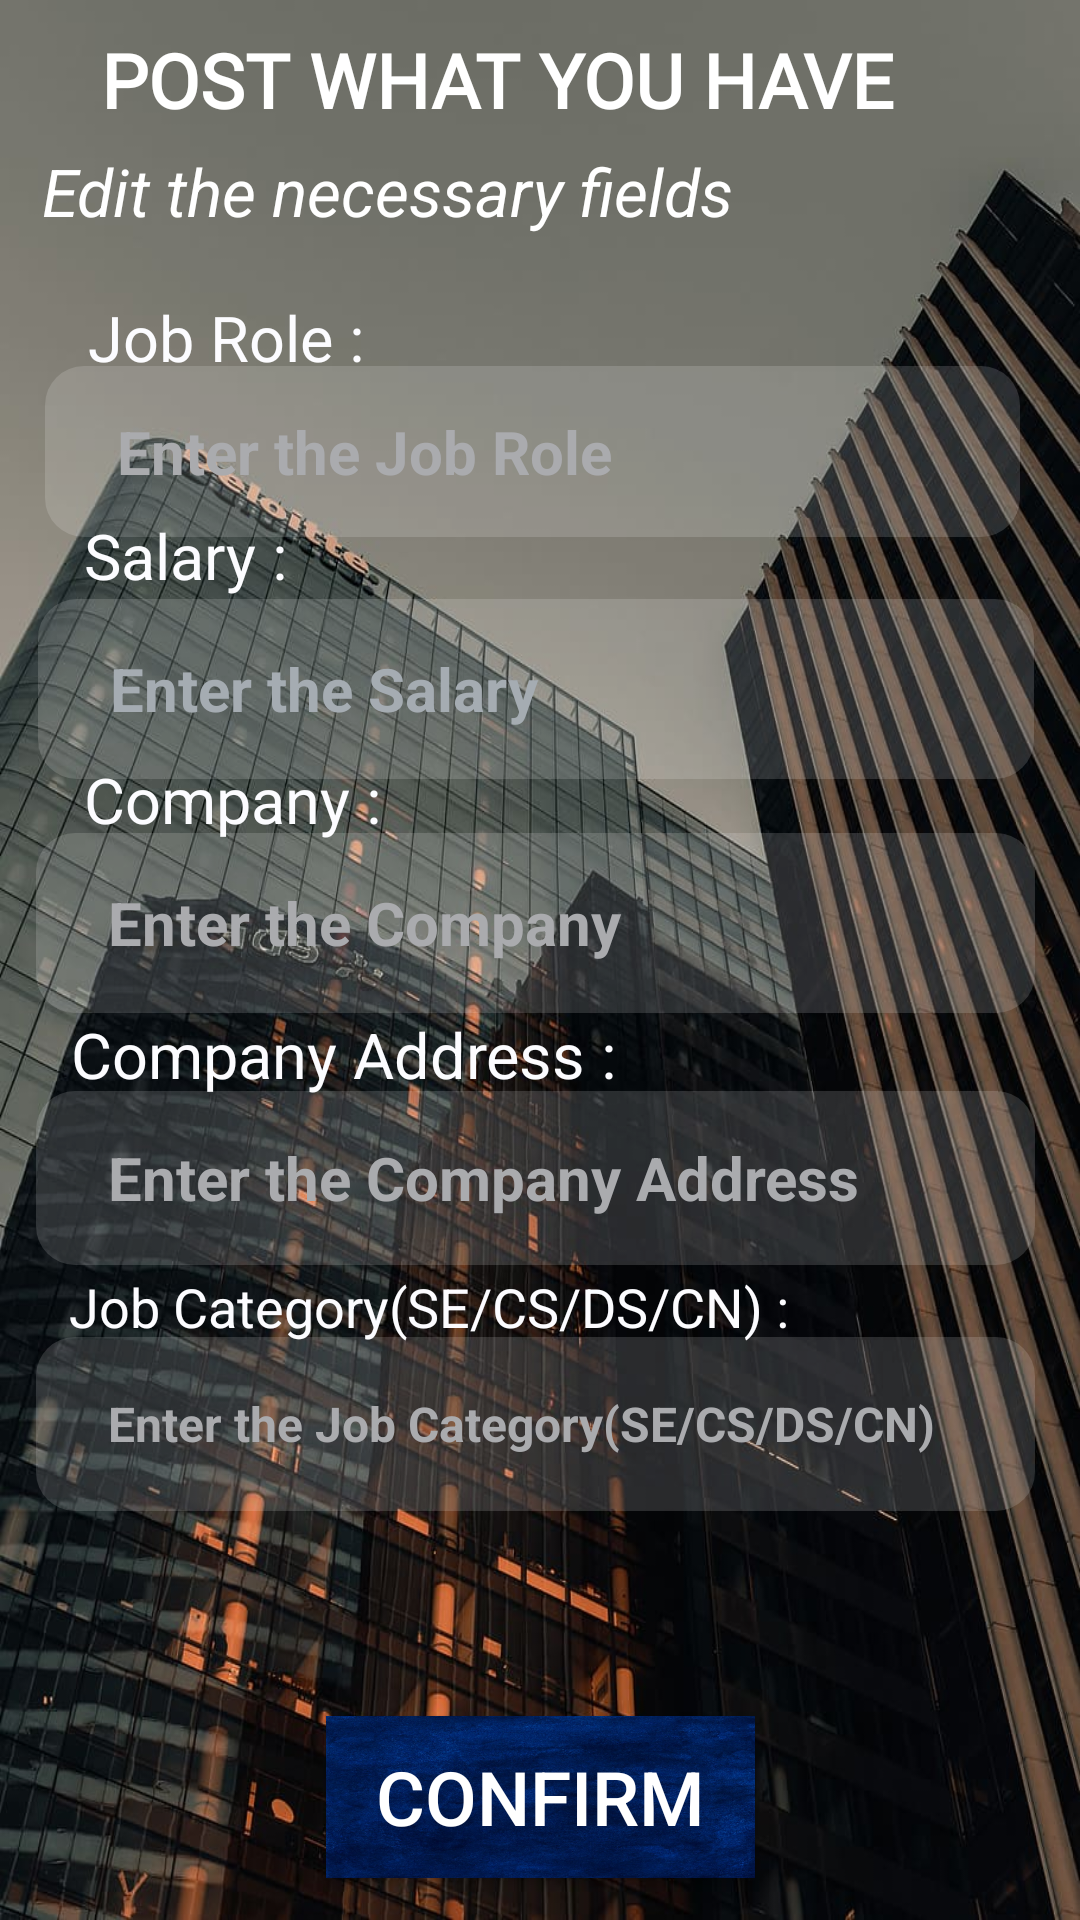

Reconstruct the res/layout file that produces this screen, plus the resources it refers to.
<!-- AndroidManifest.xml: application theme Theme.MADP -->
<!-- res/layout/activity_post_edit.xml -->
<?xml version="1.0" encoding="utf-8"?>
<androidx.constraintlayout.widget.ConstraintLayout xmlns:android="http://schemas.android.com/apk/res/android"
    xmlns:app="http://schemas.android.com/apk/res-auto"
    xmlns:tools="http://schemas.android.com/tools"
    android:layout_width="match_parent"
    android:layout_height="match_parent"
    android:background="@drawable/low_angle_photography_of_high_rise_buildings">

    <EditText
        android:id="@+id/editTextTextPersonName2"
        android:layout_width="325dp"
        android:layout_height="57dp"
        android:background="@drawable/edittext_background"
        android:ems="10"
        android:hint="Enter the Job Role"
        android:inputType="textPersonName"
        android:paddingStart="24dp"
        android:textColor="@color/black"
        android:textColorHint="@color/material_dynamic_neutral70"
        android:textSize="20dp"
        android:textStyle="bold"
        app:layout_constraintBottom_toBottomOf="parent"
        app:layout_constraintEnd_toEndOf="parent"
        app:layout_constraintHorizontal_bias="0.43"
        app:layout_constraintStart_toStartOf="parent"
        app:layout_constraintTop_toTopOf="parent"
        app:layout_constraintVertical_bias="0.209" />

    <TextView
        android:id="@+id/textView6"
        android:layout_width="328dp"
        android:layout_height="43dp"
        android:text="Edit the necessary fields"
        android:textColor="@color/white"
        android:textSize="22dp"
        android:textStyle="italic"
        app:layout_constraintBottom_toBottomOf="parent"
        app:layout_constraintEnd_toEndOf="parent"
        app:layout_constraintHorizontal_bias="0.433"
        app:layout_constraintStart_toStartOf="parent"
        app:layout_constraintTop_toTopOf="parent"
        app:layout_constraintVertical_bias="0.082" />

    <TextView
        android:id="@+id/textView11"
        android:layout_width="301dp"
        android:layout_height="46dp"
        android:fontFamily="@font/berkshire"
        android:text="POST WHAT YOU HAVE"
        android:textColor="@color/white"
        android:textSize="25dp"
        android:textStyle="bold"
        app:layout_constraintBottom_toBottomOf="parent"
        app:layout_constraintEnd_toEndOf="parent"
        app:layout_constraintHorizontal_bias="0.572"
        app:layout_constraintStart_toStartOf="parent"
        app:layout_constraintTop_toTopOf="parent"
        app:layout_constraintVertical_bias="0.016" />

    <TextView
        android:id="@+id/textView2"
        android:layout_width="260dp"
        android:layout_height="42dp"
        android:text="Company Address : "
        android:textColor="@color/material_dynamic_neutral99"
        android:textSize="21dp"
        app:layout_constraintBottom_toBottomOf="parent"
        app:layout_constraintEnd_toEndOf="parent"
        app:layout_constraintHorizontal_bias="0.238"
        app:layout_constraintStart_toStartOf="parent"
        app:layout_constraintTop_toTopOf="parent"
        app:layout_constraintVertical_bias="0.564" />

    <TextView
        android:id="@+id/textView7"
        android:layout_width="260dp"
        android:layout_height="42dp"
        android:text="Job Category(SE/CS/DS/CN) : "
        android:textColor="@color/material_dynamic_neutral99"
        android:textSize="18dp"
        app:layout_constraintBottom_toBottomOf="parent"
        app:layout_constraintEnd_toEndOf="parent"
        app:layout_constraintHorizontal_bias="0.231"
        app:layout_constraintStart_toStartOf="parent"
        app:layout_constraintTop_toTopOf="parent"
        app:layout_constraintVertical_bias="0.708" />

    <TextView
        android:id="@+id/textView4"
        android:layout_width="177dp"
        android:layout_height="39dp"
        android:text="Company : "
        android:textColor="@color/material_dynamic_neutral99"
        android:textSize="21dp"
        app:layout_constraintBottom_toBottomOf="parent"
        app:layout_constraintEnd_toEndOf="parent"
        app:layout_constraintHorizontal_bias="0.153"
        app:layout_constraintStart_toStartOf="parent"
        app:layout_constraintTop_toTopOf="parent"
        app:layout_constraintVertical_bias="0.42" />

    <TextView
        android:id="@+id/textView5"
        android:layout_width="168dp"
        android:layout_height="48dp"
        android:text="Job Role : "
        android:textColor="@color/material_dynamic_neutral99"
        android:textSize="21dp"
        app:layout_constraintBottom_toBottomOf="parent"
        app:layout_constraintEnd_toEndOf="parent"
        app:layout_constraintHorizontal_bias="0.152"
        app:layout_constraintStart_toStartOf="parent"
        app:layout_constraintTop_toTopOf="parent"
        app:layout_constraintVertical_bias="0.166" />

    <EditText
        android:id="@+id/editTextTextPersonName"
        android:layout_width="333dp"
        android:layout_height="60dp"
        android:background="@drawable/edittext_background"
        android:ems="10"
        android:hint="Enter the Company"
        android:inputType="textPersonName"
        android:paddingStart="24dp"
        android:textColor="@color/black"
        android:textColorHint="@color/material_dynamic_neutral70"
        android:textSize="20dp"
        android:textStyle="bold"
        app:layout_constraintBottom_toBottomOf="parent"
        app:layout_constraintEnd_toEndOf="parent"
        app:layout_constraintHorizontal_bias="0.448"
        app:layout_constraintStart_toStartOf="parent"
        app:layout_constraintTop_toTopOf="parent"
        app:layout_constraintVertical_bias="0.479" />

    <EditText
        android:id="@+id/editTextTextPersonName4"
        android:layout_width="332dp"
        android:layout_height="60dp"
        android:background="@drawable/edittext_background"
        android:ems="10"
        android:hint="Enter the Salary"
        android:inputType="textPersonName"
        android:paddingStart="24dp"
        android:textColor="@color/black"
        android:textColorHint="@color/material_dynamic_neutral_variant70"
        android:textSize="20dp"
        android:textStyle="bold"
        app:layout_constraintBottom_toBottomOf="parent"
        app:layout_constraintEnd_toEndOf="parent"
        app:layout_constraintHorizontal_bias="0.455"
        app:layout_constraintStart_toStartOf="parent"
        app:layout_constraintTop_toTopOf="parent"
        app:layout_constraintVertical_bias="0.344" />

    <TextView
        android:id="@+id/textView3"
        android:layout_width="177dp"
        android:layout_height="56dp"
        android:text="Salary : "
        android:textColor="@color/material_dynamic_neutral99"
        android:textSize="21dp"
        app:layout_constraintBottom_toBottomOf="parent"
        app:layout_constraintEnd_toEndOf="parent"
        app:layout_constraintHorizontal_bias="0.153"
        app:layout_constraintStart_toStartOf="parent"
        app:layout_constraintTop_toTopOf="parent"
        app:layout_constraintVertical_bias="0.293" />

    <EditText
        android:id="@+id/editTextTextPersonName3"
        android:layout_width="333dp"
        android:layout_height="58dp"
        android:background="@drawable/edittext_background"
        android:ems="10"
        android:hint="Enter the Company Address"
        android:inputType="textPersonName"
        android:paddingStart="24dp"
        android:textColor="@color/black"
        android:textColorHint="@color/material_dynamic_neutral70"
        android:textSize="20dp"
        android:textStyle="bold"
        app:layout_constraintBottom_toBottomOf="parent"
        app:layout_constraintEnd_toEndOf="parent"
        app:layout_constraintHorizontal_bias="0.448"
        app:layout_constraintStart_toStartOf="parent"
        app:layout_constraintTop_toTopOf="parent"
        app:layout_constraintVertical_bias="0.625" />

    <EditText
        android:id="@+id/editTextTextPersonName10"
        android:layout_width="333dp"
        android:layout_height="58dp"
        android:background="@drawable/edittext_background"
        android:ems="10"
        android:hint="Enter the Job Category(SE/CS/DS/CN)"
        android:inputType="textPersonName"
        android:paddingStart="24dp"
        android:textColor="@color/black"
        android:textColorHint="@color/material_dynamic_neutral70"
        android:textSize="16dp"
        android:textStyle="bold"
        app:layout_constraintBottom_toBottomOf="parent"
        app:layout_constraintEnd_toEndOf="parent"
        app:layout_constraintHorizontal_bias="0.448"
        app:layout_constraintStart_toStartOf="parent"
        app:layout_constraintTop_toTopOf="parent"
        app:layout_constraintVertical_bias="0.766" />

    <Button
        android:id="@+id/button3"
        android:layout_width="143dp"
        android:layout_height="54dp"
        android:layout_marginStart="32dp"
        android:layout_marginEnd="32dp"
        android:background="@drawable/photo_1629197521865_4946b4acd2b0"
        android:text="Confirm"
        android:textColor="@color/white"
        android:textSize="25dp"
        app:layout_constraintBottom_toBottomOf="parent"
        app:layout_constraintEnd_toEndOf="parent"
        app:layout_constraintStart_toStartOf="parent"
        app:layout_constraintTop_toTopOf="parent"
        app:layout_constraintVertical_bias="0.976" />

</androidx.constraintlayout.widget.ConstraintLayout>
<!-- resources referenced by this layout -->
<resources>
  <!-- drawable edittext_background (drawable) -->
  <?xml version="1.0" encoding="utf-8"?>
  <selector xmlns:android="http://schemas.android.com/apk/res/android">
         <item>
             <shape android:shape="rectangle">
                 <solid android:color="#26FFFFFF"/>
                     <corners android:radius="13dp"
                     />
             </shape>
         </item>
  </selector>
  <!-- drawable low_angle_photography_of_high_rise_buildings: jpg bitmap (drawable, 143192 bytes) -->
  <!-- drawable photo_1629197521865_4946b4acd2b0: jpeg bitmap (drawable, 108642 bytes) -->
  <style name="Theme.MADP" parent="Theme.AppCompat.DayNight">
          
          <item name="colorPrimary">@color/purple_500</item>
          <item name="colorPrimaryVariant">@color/purple_700</item>
          <item name="colorOnPrimary">@color/white</item>
          
          <item name="colorSecondary">@color/teal_200</item>
          <item name="colorSecondaryVariant">@color/teal_700</item>
          <item name="colorOnSecondary">@color/black</item>
          
          <item name="android:statusBarColor">?attr/colorPrimaryVariant</item>
          
      </style>
  <!-- not gathered from this repository: default colours our renderer supplied (Android Studio template values) -->
  <color name="purple_500">#FF6200EE</color>
  <color name="purple_700">#FF3700B3</color>
  <color name="teal_200">#FF03DAC5</color>
  <color name="teal_700">#FF018786</color>
  <color name="black">#FF000000</color>
  <color name="white">#FFFFFFFF</color>
</resources>
